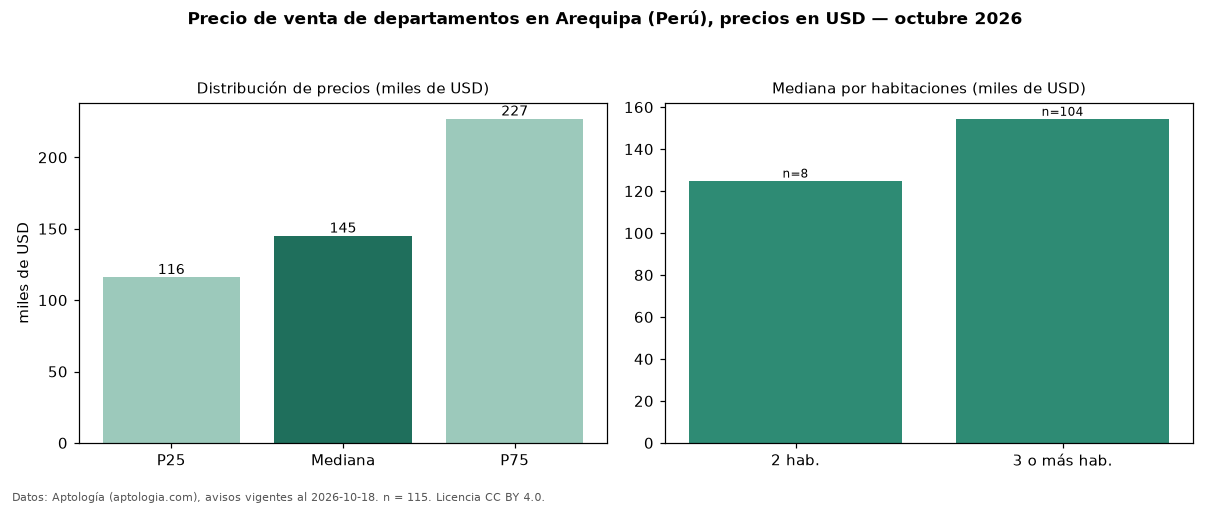

The file beside this chart, header and first rows:
seccion, metrica, valor, moneda, n
precio, p25, 116000, USD, 115
precio, mediana, 145000, USD, 115
precio, p75, 227000, USD, 115
precio, minimo, 65000, USD, 115
precio, maximo, 720000, USD, 115
m2, mediana_precio_m2, 1150, USD, 95
m2, area_mediana_m2, 124.5, m2, 95
banos, mediana_banos, 2.0, , 
parqueadero, pct_con_parqueadero, 100.0, %, 30
habitaciones, 2, 125000, USD, 8
habitaciones, 3+, 154450, USD, 104
fuente, fecha_datos, 2026-10-18, , 
fuente, atribucion, https://www.aptologia.com/pe/venta/arequ…, , 
fuente, licencia, CC BY 4.0, , 
